Dataset: floro-dataset (GitHub, ThaRushi0809/floro-dataset). Classes: anthracnose, healthy, soft rot.

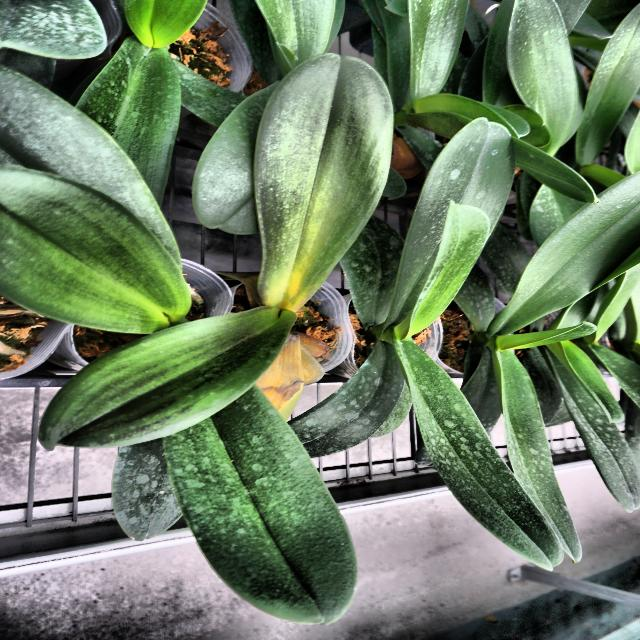
Label: soft rot

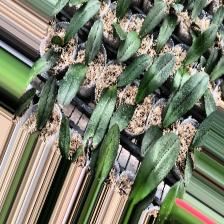
Label: anthracnose

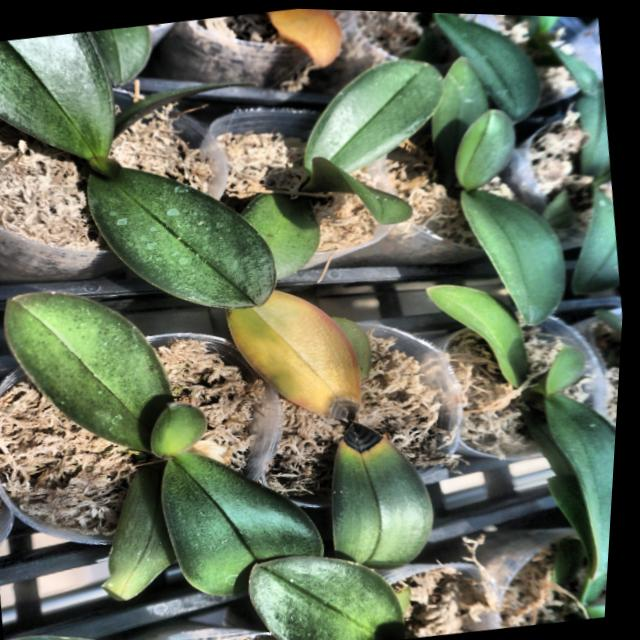
Label: anthracnose

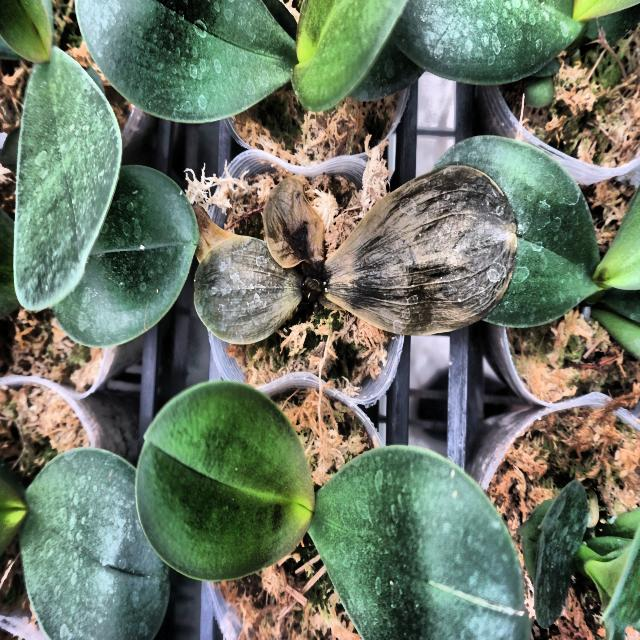
Label: soft rot

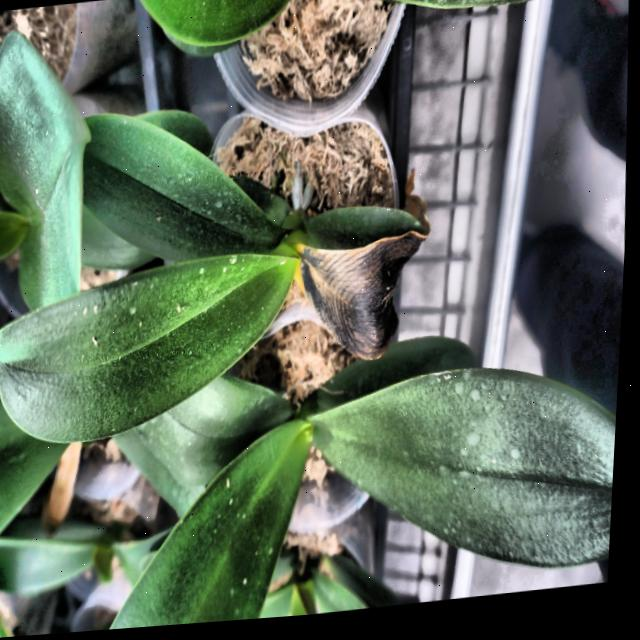
Label: anthracnose

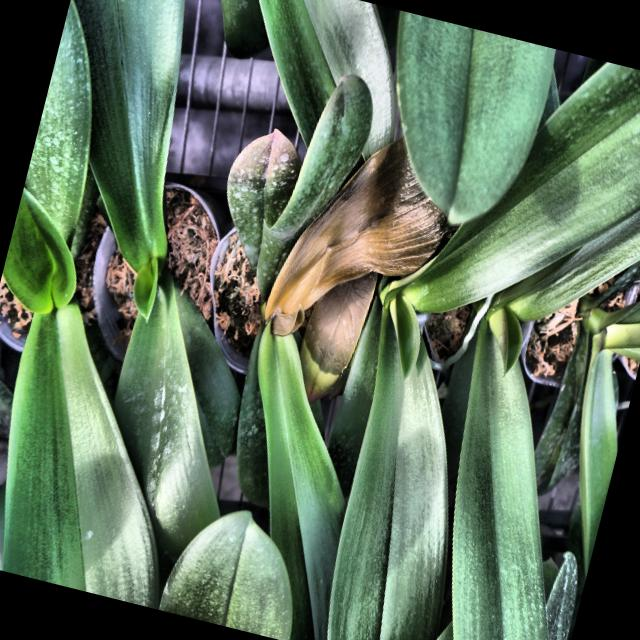
Label: soft rot
